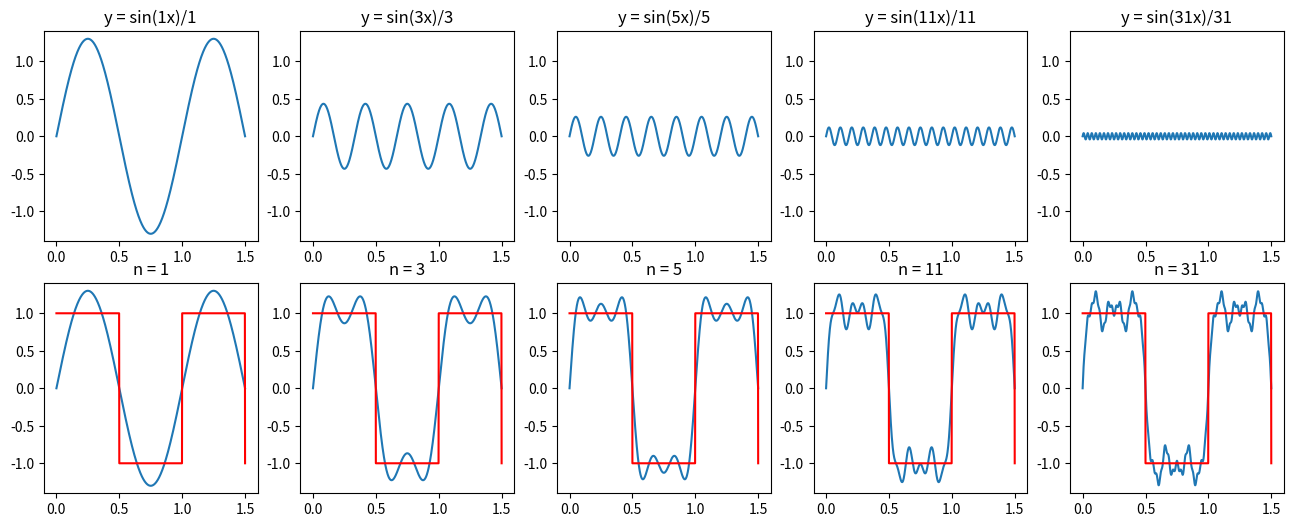

Write Python code to recreate this figure.
#dia 3: square wave

from scipy import signal
import matplotlib.pyplot as plt
import numpy as np

x = np.linspace(0.0, 2.0*np.pi*1.5, 1000)

y1 = 1.3*np.sin(x)
y2 = 1.3*np.sin(3.0*x)/3.0
y3 = 1.3*np.sin(5.0*x)/5.0
y4 = 1.3*np.sin(11.0*x)/11.0
y5 = 1.3*np.sin(31.0*x)/31.0

square = signal.square(x)

fig, axs = plt.subplots(2, 5, figsize=(16,6))

t = np.linspace(0.0, 1.5, 1000)

axs[0,0].plot(t,y1)
axs[0,0].set_title("y = sin(1x)/1")
axs[0,1].plot(t,y2)
axs[0,1].set_title("y = sin(3x)/3")
axs[0,2].plot(t,y3)
axs[0,2].set_title("y = sin(5x)/5")
axs[0,3].plot(t,y4)
axs[0,3].set_title("y = sin(11x)/11")
axs[0,4].plot(t,y5)
axs[0,4].set_title("y = sin(31x)/31")

axs[1,0].plot(t,y1)
axs[1,0].plot(t,square, color='r')
axs[1,0].set_title("n = 1")

axs[1,1].plot(t,y1+y2)
axs[1,1].plot(t,square, color='r')
axs[1,1].set_title("n = 3")

axs[1,2].plot(t,y1+y2+y3)
axs[1,2].plot(t,square, color='r')
axs[1,2].set_title("n = 5")

axs[1,3].plot(t,y1+y2+y3+y4)
axs[1,3].plot(t,square, color='r')
axs[1,3].set_title("n = 11")

axs[1,4].plot(t,y1+y2+y3+y4+y5)
axs[1,4].plot(t,square, color='r')
axs[1,4].set_title("n = 31")

for ax in axs.flatten():
    ax.set_ylim(-1.4, 1.4)
    ax.set_xlim(-0.1, 1.6)

plt.show()